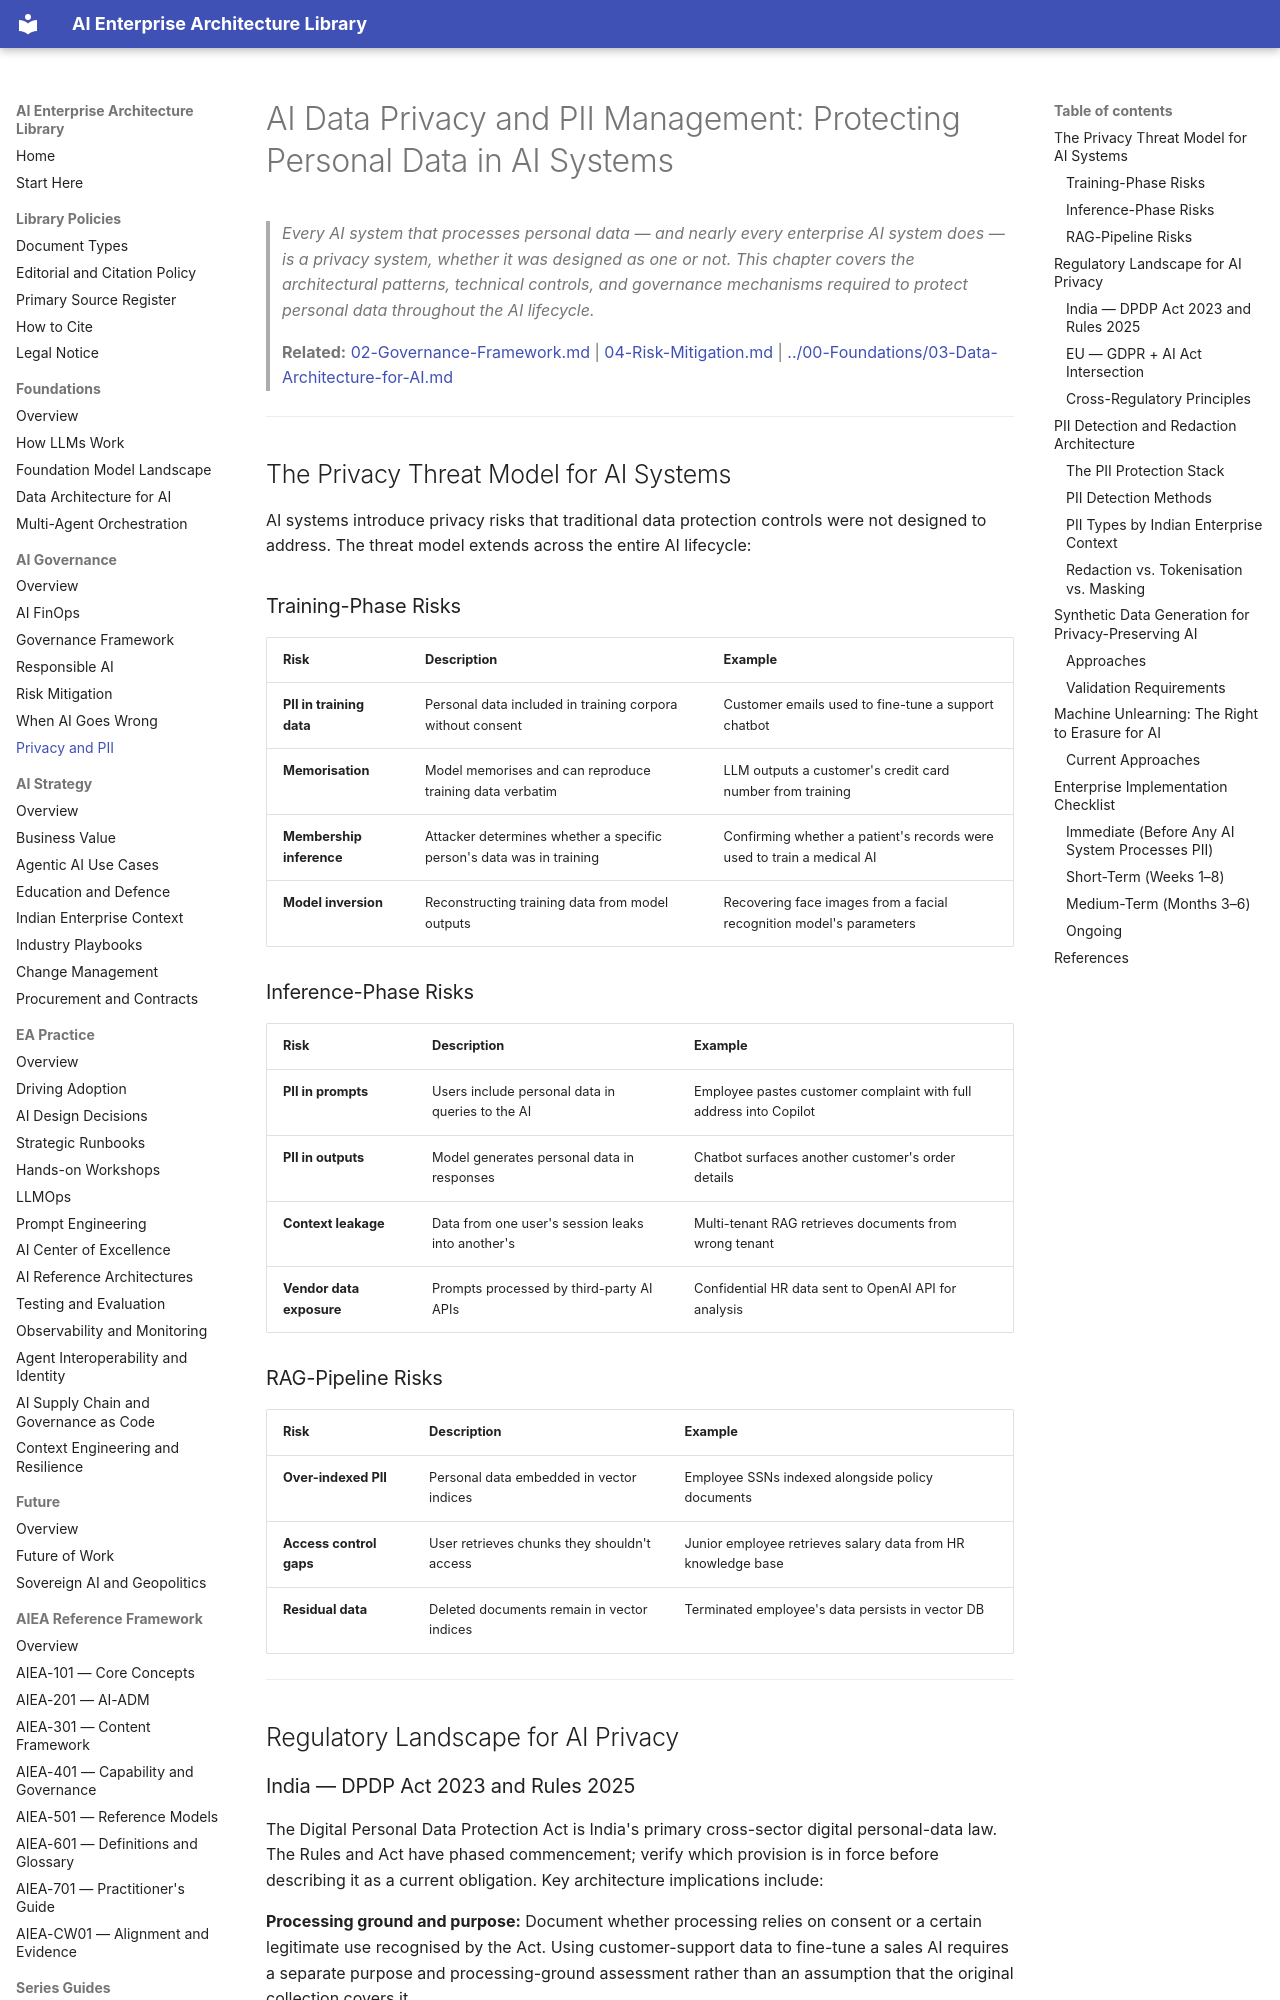

repository: ParthivPandya/enterprise-ai-architecture-library · page: 01-AI-Governance/06-AI-Data-Privacy-and-PII/index.html · generator: mkdocs

# AI Data Privacy and PII Management: Protecting Personal Data in AI Systems

> *Every AI system that processes personal data — and nearly every enterprise AI system does — is a privacy system, whether it was designed as one or not. This chapter covers the architectural patterns, technical controls, and governance mechanisms required to protect personal data throughout the AI lifecycle.*

> **Related:** [02-Governance-Framework.md](02-Governance-Framework.md) | [04-Risk-Mitigation.md](04-Risk-Mitigation.md) | [../00-Foundations/03-Data-Architecture-for-AI.md](../00-Foundations/03-Data-Architecture-for-AI.md)

---

## The Privacy Threat Model for AI Systems

AI systems introduce privacy risks that traditional data protection controls were not designed to address. The threat model extends across the entire AI lifecycle:

### Training-Phase Risks

| Risk | Description | Example |
|---|---|---|
| **PII in training data** | Personal data included in training corpora without consent | Customer emails used to fine-tune a support chatbot |
| **Memorisation** | Model memorises and can reproduce training data verbatim | LLM outputs a customer's credit card number from training |
| **Membership inference** | Attacker determines whether a specific person's data was in training | Confirming whether a patient's records were used to train a medical AI |
| **Model inversion** | Reconstructing training data from model outputs | Recovering face images from a facial recognition model's parameters |

### Inference-Phase Risks

| Risk | Description | Example |
|---|---|---|
| **PII in prompts** | Users include personal data in queries to the AI | Employee pastes customer complaint with full address into Copilot |
| **PII in outputs** | Model generates personal data in responses | Chatbot surfaces another customer's order details |
| **Context leakage** | Data from one user's session leaks into another's | Multi-tenant RAG retrieves documents from wrong tenant |
| **Vendor data exposure** | Prompts processed by third-party AI APIs | Confidential HR data sent to OpenAI API for analysis |

### RAG-Pipeline Risks

| Risk | Description | Example |
|---|---|---|
| **Over-indexed PII** | Personal data embedded in vector indices | Employee SSNs indexed alongside policy documents |
| **Access control gaps** | User retrieves chunks they shouldn't access | Junior employee retrieves salary data from HR knowledge base |
| **Residual data** | Deleted documents remain in vector indices | Terminated employee's data persists in vector DB |

---

## Regulatory Landscape for AI Privacy
